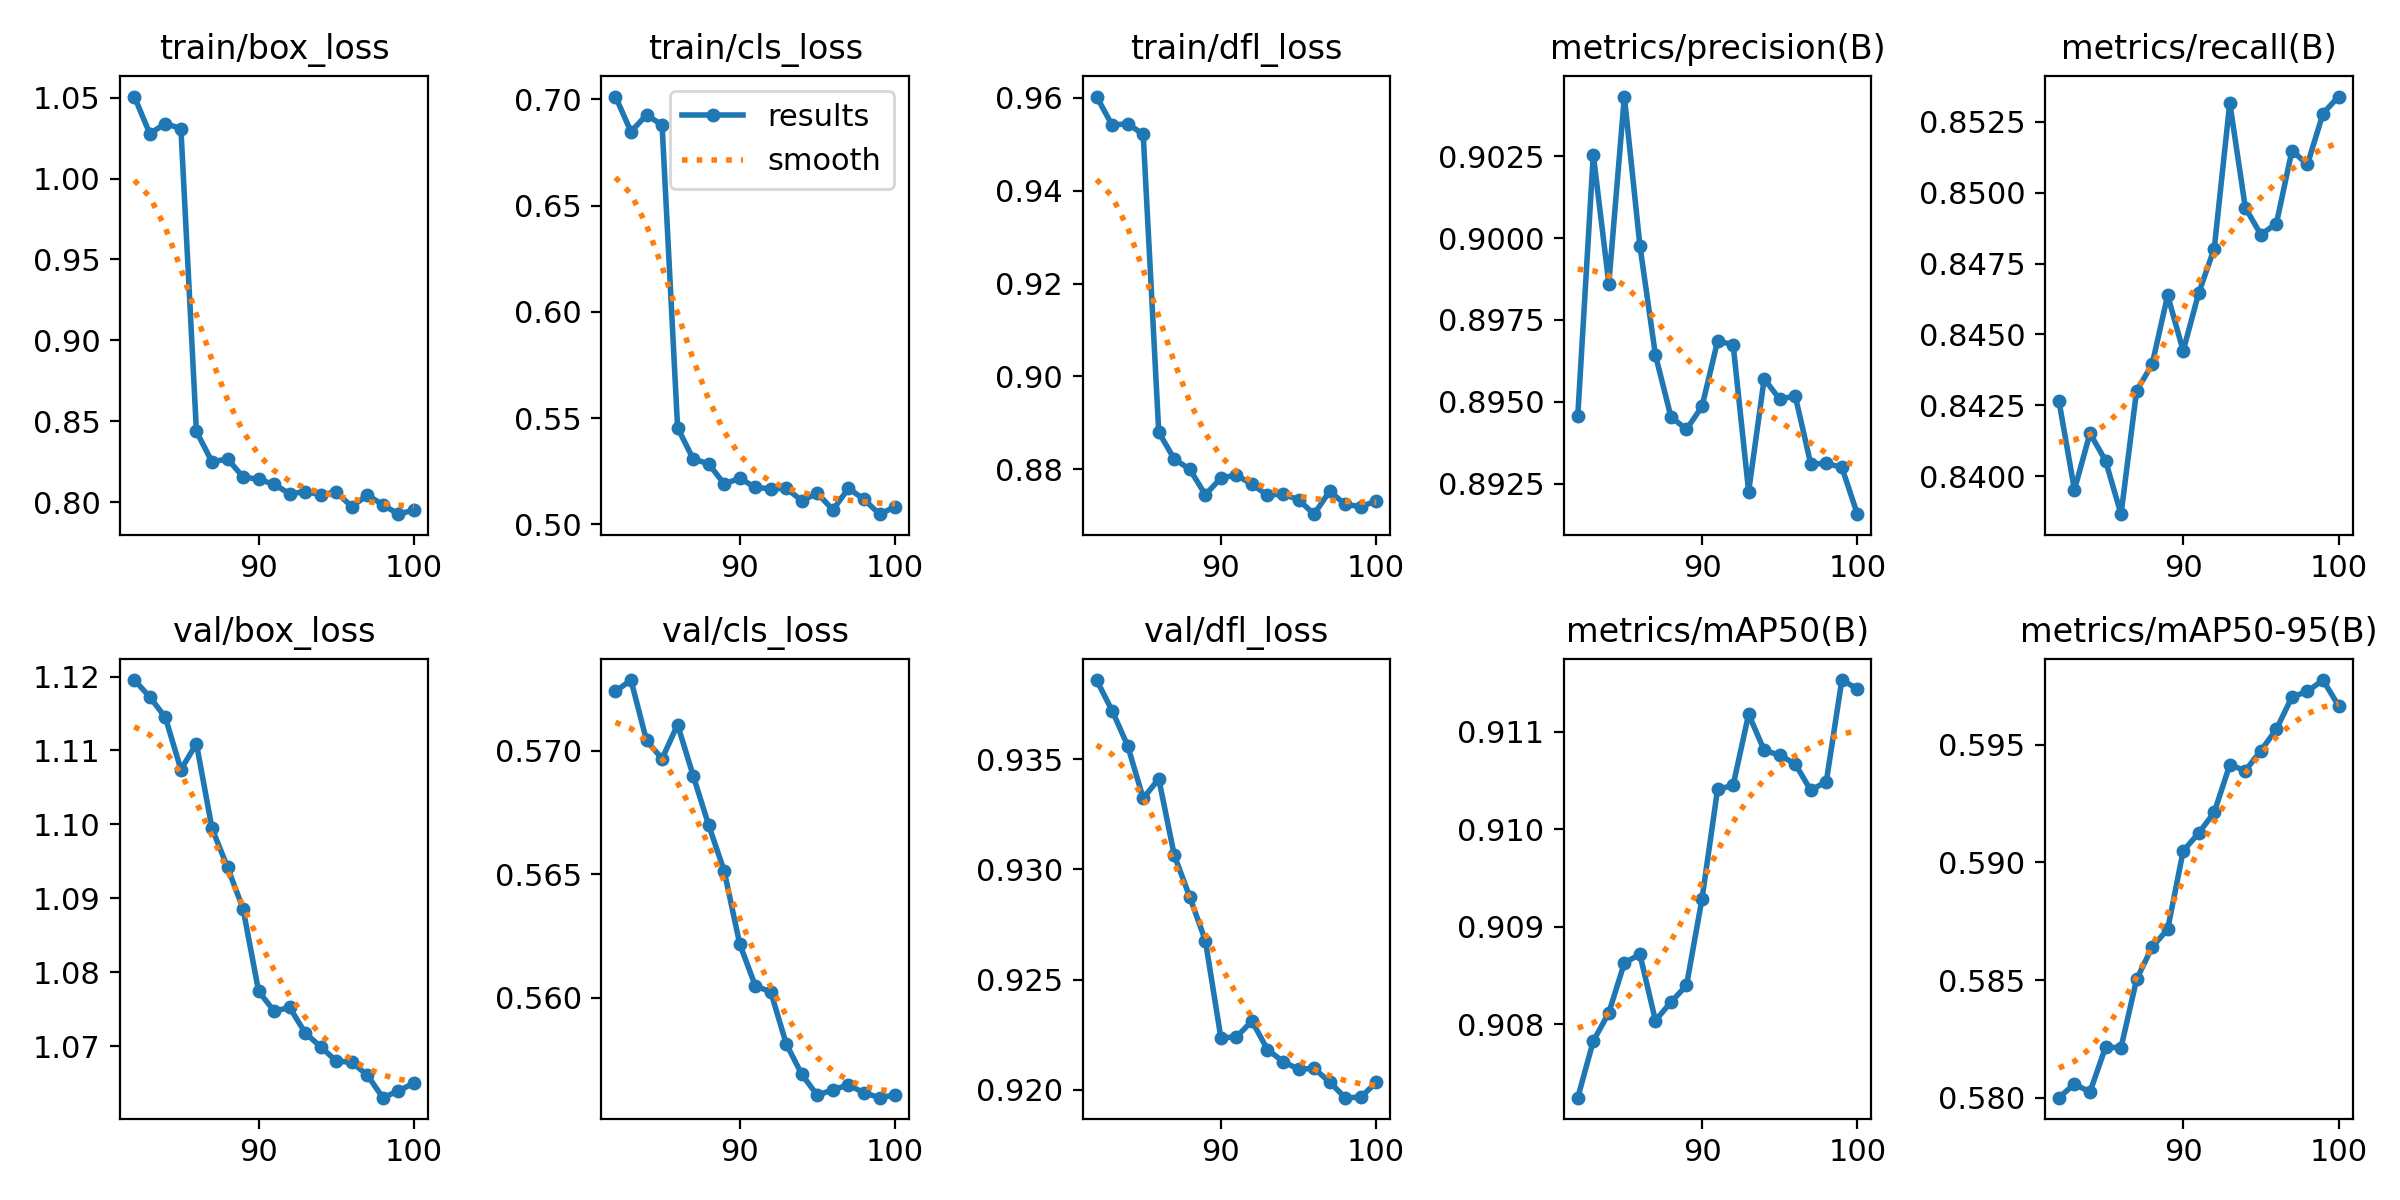

The table this chart was drawn from, first rows:
epoch, time, train/box_loss, train/cls_loss, train/dfl_loss, metrics/precision(B), metrics/recall(B), metrics/mAP50(B), metrics/mAP50-95(B), val/box_loss, val/cls_loss, val/dfl_loss, lr/pg0, lr/pg1, lr/pg2
82, 233.7, 1.051, 0.7014, 0.9603, 0.8946, 0.8427, 0.9073, 0.58, 1.12, 0.5724, 0.9386, 9.55951e-05, 9.55951e-05, 9.55951e-05
83, 441.3, 1.028, 0.6848, 0.9541, 0.9025, 0.8395, 0.9078, 0.5806, 1.117, 0.5729, 0.9372, 8.70577e-05, 8.70577e-05, 8.70577e-05
84, 649.9, 1.034, 0.6927, 0.9544, 0.8986, 0.8415, 0.9081, 0.5803, 1.114, 0.5704, 0.9356, 7.89327e-05, 7.89327e-05, 7.89327e-05
85, 856.9, 1.031, 0.688, 0.9521, 0.9043, 0.8406, 0.9086, 0.5821, 1.107, 0.5697, 0.9332, 7.12282e-05, 7.12282e-05, 7.12282e-05
86, 1056, 0.8437, 0.5455, 0.888, 0.8998, 0.8387, 0.9087, 0.5821, 1.111, 0.5711, 0.9341, 6.39518e-05, 6.39518e-05, 6.39518e-05
87, 1254, 0.8249, 0.5308, 0.8822, 0.8964, 0.843, 0.908, 0.585, 1.099, 0.569, 0.9306, 5.71106e-05, 5.71106e-05, 5.71106e-05
88, 1451, 0.8268, 0.5285, 0.88, 0.8945, 0.8439, 0.9082, 0.5864, 1.094, 0.567, 0.9287, 5.07115e-05, 5.07115e-05, 5.07115e-05
89, 1649, 0.8156, 0.5191, 0.8745, 0.8942, 0.8464, 0.9084, 0.5872, 1.089, 0.5651, 0.9268, 4.47606e-05, 4.47606e-05, 4.47606e-05
90, 1843, 0.8141, 0.5217, 0.8781, 0.8949, 0.8444, 0.9093, 0.5905, 1.077, 0.5622, 0.9224, 3.9264e-05, 3.9264e-05, 3.9264e-05
91, 2040, 0.8111, 0.5175, 0.8788, 0.8969, 0.8465, 0.9104, 0.5913, 1.075, 0.5605, 0.9224, 3.4227e-05, 3.4227e-05, 3.4227e-05
92, 2236, 0.8052, 0.5167, 0.8768, 0.8968, 0.848, 0.9104, 0.5921, 1.075, 0.5602, 0.9231, 2.96546e-05, 2.96546e-05, 2.96546e-05
93, 2433, 0.8065, 0.5169, 0.8744, 0.8923, 0.8532, 0.9112, 0.5941, 1.072, 0.5581, 0.9218, 2.55513e-05, 2.55513e-05, 2.55513e-05
94, 2630, 0.8047, 0.5111, 0.8747, 0.8957, 0.8495, 0.9108, 0.5939, 1.07, 0.5569, 0.9213, 2.19212e-05, 2.19212e-05, 2.19212e-05
95, 2825, 0.8062, 0.5146, 0.8734, 0.8951, 0.8485, 0.9108, 0.5948, 1.068, 0.556, 0.9209, 1.87678e-05, 1.87678e-05, 1.87678e-05
96, 3020, 0.7972, 0.5068, 0.8703, 0.8952, 0.8489, 0.9107, 0.5957, 1.068, 0.5563, 0.921, 1.60943e-05, 1.60943e-05, 1.60943e-05
97, 3215, 0.8044, 0.517, 0.8753, 0.8931, 0.8515, 0.9104, 0.597, 1.066, 0.5565, 0.9204, 1.39032e-05, 1.39032e-05, 1.39032e-05
98, 3411, 0.7984, 0.5118, 0.8724, 0.8931, 0.851, 0.9105, 0.5973, 1.063, 0.5561, 0.9196, 1.21968e-05, 1.21968e-05, 1.21968e-05
99, 3608, 0.7926, 0.5048, 0.872, 0.893, 0.8528, 0.9115, 0.5978, 1.064, 0.5559, 0.9197, 1.09768e-05, 1.09768e-05, 1.09768e-05
100, 3805, 0.7952, 0.5083, 0.8732, 0.8916, 0.8534, 0.9114, 0.5967, 1.065, 0.5561, 0.9203, 1.02443e-05, 1.02443e-05, 1.02443e-05
